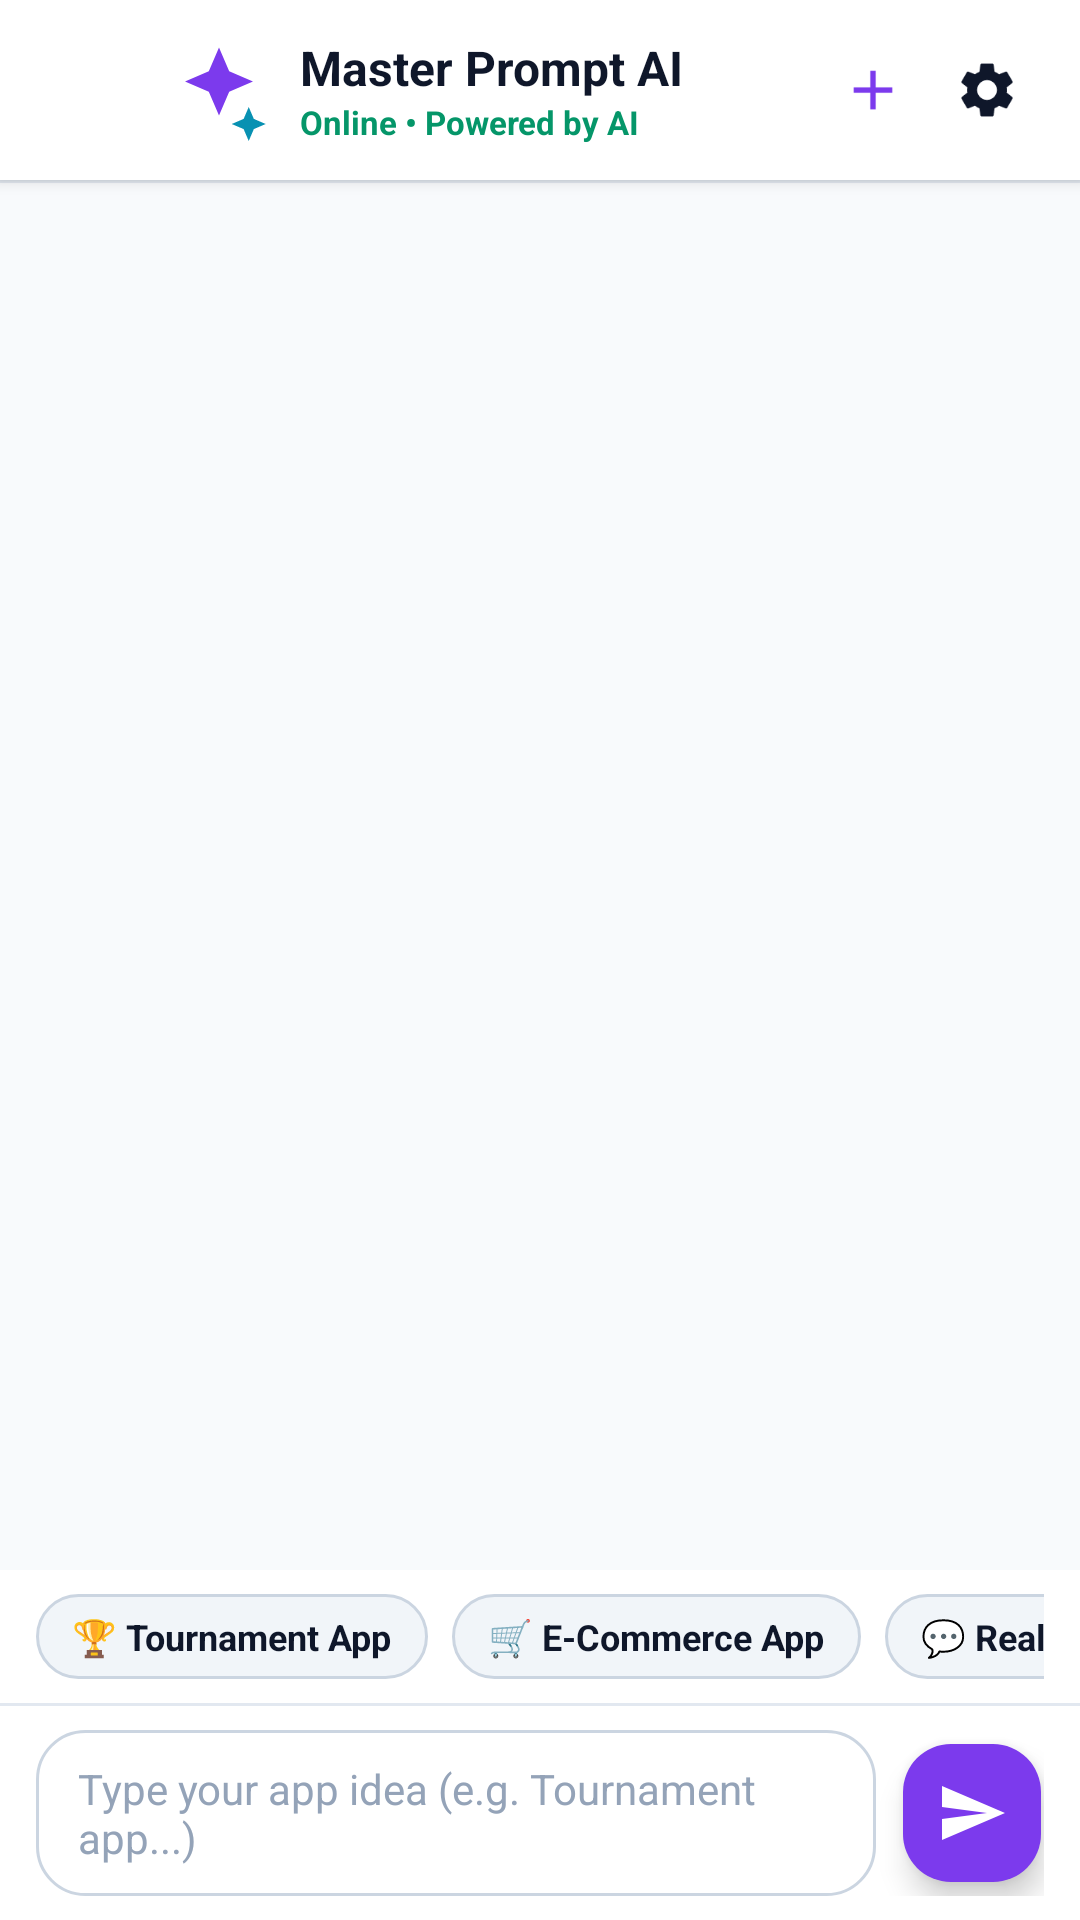

Write the Android layout XML for this screen, with the resource values it uses.
<!-- AndroidManifest.xml: application theme Theme.MasterPromptGenerator -->
<!-- res/layout/activity_chat.xml -->
<?xml version="1.0" encoding="utf-8"?>
<LinearLayout xmlns:android="http://schemas.android.com/apk/res/android"
    xmlns:app="http://schemas.android.com/apk/res-auto"
    android:layout_width="match_parent"
    android:layout_height="match_parent"
    android:background="@color/background"
    android:orientation="vertical">

    
    <LinearLayout
        android:layout_width="match_parent"
        android:layout_height="60dp"
        android:background="@color/surface_card"
        android:elevation="3dp"
        android:gravity="center_vertical"
        android:orientation="horizontal"
        android:paddingHorizontal="12dp">

        <ImageView
            android:id="@+id/btnChatBack"
            android:layout_width="38dp"
            android:layout_height="38dp"
            android:background="?attr/selectableItemBackgroundBorderless"
            android:padding="8dp"
            android:src="@drawable/ic_arrow_back" />

        <ImageView
            android:layout_width="34dp"
            android:layout_height="34dp"
            android:layout_marginStart="6dp"
            android:src="@drawable/ic_sparkle" />

        <LinearLayout
            android:layout_width="0dp"
            android:layout_height="wrap_content"
            android:layout_marginStart="10dp"
            android:layout_weight="1"
            android:orientation="vertical">

            <TextView
                android:id="@+id/tvChatTitle"
                android:layout_width="wrap_content"
                android:layout_height="wrap_content"
                android:ellipsize="end"
                android:maxLines="1"
                android:text="Master Prompt AI"
                android:textColor="@color/text_primary"
                android:textSize="16sp"
                android:textStyle="bold" />

            <TextView
                android:id="@+id/tvChatSubtitle"
                android:layout_width="wrap_content"
                android:layout_height="wrap_content"
                android:ellipsize="end"
                android:maxLines="1"
                android:text="Online • Powered by AI"
                android:textColor="@color/accent"
                android:textSize="11sp"
                android:textStyle="bold" />
        </LinearLayout>

        <ImageView
            android:id="@+id/btnChatNew"
            android:layout_width="38dp"
            android:layout_height="38dp"
            android:background="?attr/selectableItemBackgroundBorderless"
            android:padding="8dp"
            android:src="@drawable/ic_add"
            app:tint="@color/primary" />

        <ImageView
            android:id="@+id/btnChatSettings"
            android:layout_width="38dp"
            android:layout_height="38dp"
            android:background="?attr/selectableItemBackgroundBorderless"
            android:padding="8dp"
            android:src="@drawable/ic_settings" />
    </LinearLayout>

    <View
        android:layout_width="match_parent"
        android:layout_height="1dp"
        android:background="@color/divider" />

    
    <androidx.recyclerview.widget.RecyclerView
        android:id="@+id/rvChatMessages"
        android:layout_width="match_parent"
        android:layout_height="0dp"
        android:layout_weight="1"
        android:clipToPadding="false"
        android:paddingHorizontal="10dp"
        android:paddingVertical="12dp" />

    
    <HorizontalScrollView
        android:id="@+id/scrollStarterChips"
        android:layout_width="match_parent"
        android:layout_height="wrap_content"
        android:background="@color/surface_card"
        android:paddingHorizontal="12dp"
        android:paddingVertical="8dp"
        android:scrollbars="none">

        <LinearLayout
            android:layout_width="wrap_content"
            android:layout_height="wrap_content"
            android:orientation="horizontal">

            <TextView
                android:id="@+id/chipStarterTournament"
                android:layout_width="wrap_content"
                android:layout_height="wrap_content"
                android:layout_marginEnd="8dp"
                android:background="@drawable/bg_chip_unselected"
                android:paddingHorizontal="12dp"
                android:paddingVertical="6dp"
                android:text="🏆 Tournament App"
                android:textColor="@color/text_primary"
                android:textSize="12sp"
                android:textStyle="bold" />

            <TextView
                android:id="@+id/chipStarterEcommerce"
                android:layout_width="wrap_content"
                android:layout_height="wrap_content"
                android:layout_marginEnd="8dp"
                android:background="@drawable/bg_chip_unselected"
                android:paddingHorizontal="12dp"
                android:paddingVertical="6dp"
                android:text="🛒 E-Commerce App"
                android:textColor="@color/text_primary"
                android:textSize="12sp"
                android:textStyle="bold" />

            <TextView
                android:id="@+id/chipStarterChat"
                android:layout_width="wrap_content"
                android:layout_height="wrap_content"
                android:layout_marginEnd="8dp"
                android:background="@drawable/bg_chip_unselected"
                android:paddingHorizontal="12dp"
                android:paddingVertical="6dp"
                android:text="💬 Realtime Chat"
                android:textColor="@color/text_primary"
                android:textSize="12sp"
                android:textStyle="bold" />

            <TextView
                android:id="@+id/chipStarterFood"
                android:layout_width="wrap_content"
                android:layout_height="wrap_content"
                android:background="@drawable/bg_chip_unselected"
                android:paddingHorizontal="12dp"
                android:paddingVertical="6dp"
                android:text="🍔 Food Delivery"
                android:textColor="@color/text_primary"
                android:textSize="12sp"
                android:textStyle="bold" />
        </LinearLayout>
    </HorizontalScrollView>

    <View
        android:layout_width="match_parent"
        android:layout_height="1dp"
        android:background="@color/divider" />

    
    <LinearLayout
        android:layout_width="match_parent"
        android:layout_height="wrap_content"
        android:background="@color/surface_card"
        android:gravity="center_vertical"
        android:orientation="horizontal"
        android:paddingHorizontal="12dp"
        android:paddingVertical="8dp">

        <EditText
            android:id="@+id/etChatMessageInput"
            android:layout_width="0dp"
            android:layout_height="wrap_content"
            android:layout_weight="1"
            android:background="@drawable/bg_rounded_card"
            android:hint="Type your app idea (e.g. Tournament app...)"
            android:importantForAutofill="no"
            android:inputType="textMultiLine|textCapSentences"
            android:maxLines="4"
            android:paddingHorizontal="14dp"
            android:paddingVertical="10dp"
            android:textColor="@color/text_primary"
            android:textColorHint="@color/text_muted"
            android:textSize="14sp" />

        <com.google.android.material.floatingactionbutton.FloatingActionButton
            android:id="@+id/btnChatSend"
            android:layout_width="wrap_content"
            android:layout_height="wrap_content"
            android:layout_marginStart="8dp"
            android:backgroundTint="@color/primary"
            android:src="@drawable/ic_send"
            app:fabCustomSize="46dp"
            app:tint="@color/on_primary" />
    </LinearLayout>

</LinearLayout>
<!-- resources referenced by this layout -->
<resources>
  <color name="accent">#059669</color>
  <color name="background">#F8FAFC</color>
  <color name="divider">#E2E8F0</color>
  <color name="on_primary">#FFFFFF</color>
  <color name="primary">#7C3AED</color>
  <color name="surface_card">#FFFFFF</color>
  <color name="text_muted">#94A3B8</color>
  <color name="text_primary">#0F172A</color>
  <!-- drawable bg_chip_unselected (drawable) -->
  <?xml version="1.0" encoding="utf-8"?>
  <shape xmlns:android="http://schemas.android.com/apk/res/android"
      android:shape="rectangle">
      <solid android:color="@color/chip_background" />
      <stroke
          android:width="1dp"
          android:color="@color/border" />
      <corners android:radius="24dp" />
  </shape>
  <!-- drawable bg_rounded_card (drawable) -->
  <?xml version="1.0" encoding="utf-8"?>
  <shape xmlns:android="http://schemas.android.com/apk/res/android"
      android:shape="rectangle">
      <solid android:color="@color/surface_card" />
      <stroke
          android:width="1dp"
          android:color="@color/border" />
      <corners android:radius="16dp" />
  </shape>
  <!-- drawable ic_add (drawable) -->
  <vector xmlns:android="http://schemas.android.com/apk/res/android"
      android:width="24dp"
      android:height="24dp"
      android:viewportWidth="24"
      android:viewportHeight="24">
      <path
          android:fillColor="@color/on_primary"
          android:pathData="M19,13h-6v6h-2v-6H5v-2h6V5h2v6h6v2z"/>
  </vector>
  <!-- drawable ic_send (drawable) -->
  <vector xmlns:android="http://schemas.android.com/apk/res/android"
      android:width="24dp"
      android:height="24dp"
      android:viewportWidth="24"
      android:viewportHeight="24">
      <path
          android:fillColor="@color/on_primary"
          android:pathData="M2.01,21L23,12 2.01,3 2,10l15,2 -15,2z"/>
  </vector>
  <!-- drawable ic_sparkle (drawable) -->
  <vector xmlns:android="http://schemas.android.com/apk/res/android"
      android:width="24dp"
      android:height="24dp"
      android:viewportWidth="24"
      android:viewportHeight="24">
      <path
          android:fillColor="@color/primary"
          android:pathData="M12,2L14.4,7.6L20,10L14.4,12.4L12,18L9.6,12.4L4,10L9.6,7.6L12,2Z"/>
      <path
          android:fillColor="@color/secondary"
          android:pathData="M19,16L20.2,18.8L23,20L20.2,21.2L19,24L17.8,21.2L15,20L17.8,18.8L19,16Z"/>
  </vector>
  <style name="Theme.MasterPromptGenerator" parent="Theme.Material3.DayNight.NoActionBar">
          <item name="colorPrimary">@color/primary</item>
          <item name="colorOnPrimary">@color/on_primary</item>
          <item name="colorPrimaryContainer">@color/primary_container</item>
          <item name="colorSecondary">@color/secondary</item>
          <item name="colorOnSecondary">@color/on_secondary</item>
          <item name="android:statusBarColor">@color/background</item>
          <item name="android:windowLightStatusBar">true</item>
          <item name="android:navigationBarColor">@color/background</item>
          <item name="android:windowBackground">@color/background</item>
      </style>
  <color name="chip_background">#F1F5F9</color>
  <color name="border">#CBD5E1</color>
  <color name="secondary">#0891B2</color>
  <color name="primary_container">#EDE9FE</color>
  <color name="on_secondary">#FFFFFF</color>
</resources>
